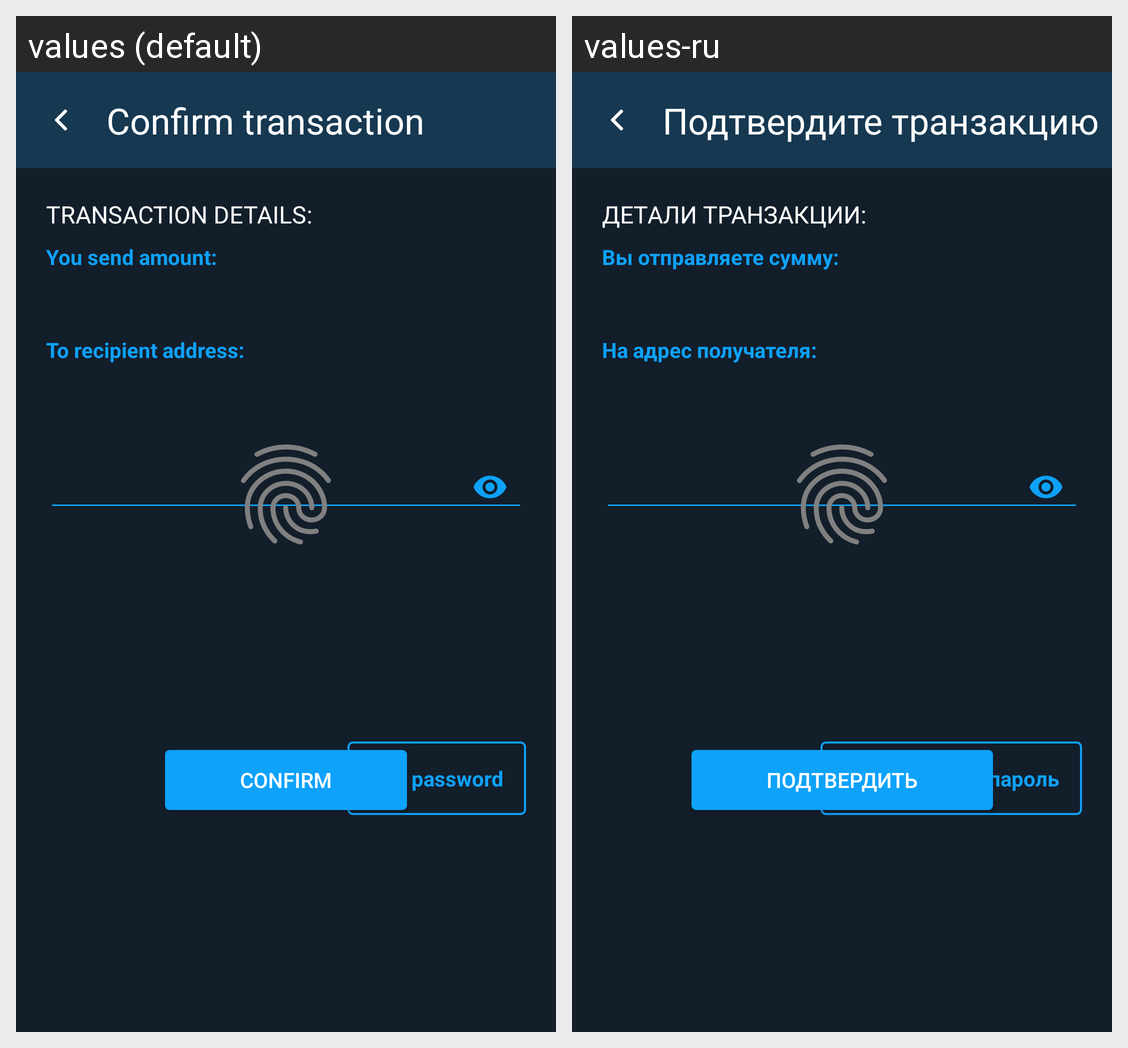

For this localized Android screen grid, give each drawn string resource with its value in every locale shown.
Android screen res/layout/password_dialog.xml rendered under 2 locales, left to right: values (default), values-ru. Device: Nexus 5 (rendered at 1080×1920; each locale shown at half size, 540×960, under a caption strip naming it); theme AppTheme.
Strings drawn on this screen, with the default value and each locale's value (text and hints the layout hard-codes, and strings that could not be matched under every locale, appear in the picture but are not listed):

confirm_transaction
  values: Confirm transaction
  values-ru: Подтвердите транзакцию

transaction_details
  values: transaction details:
  values-ru: Детали транзакции:

you_send_amount
  values: You send amount:
  values-ru: Вы отправляете сумму:

to_recipient_address
  values: To recipient address:
  values-ru: На адрес получателя:

confirm_button
  values: Confirm
  values-ru: Подтвердить

use_password
  values: Use password
  values-ru: Использовать пароль
